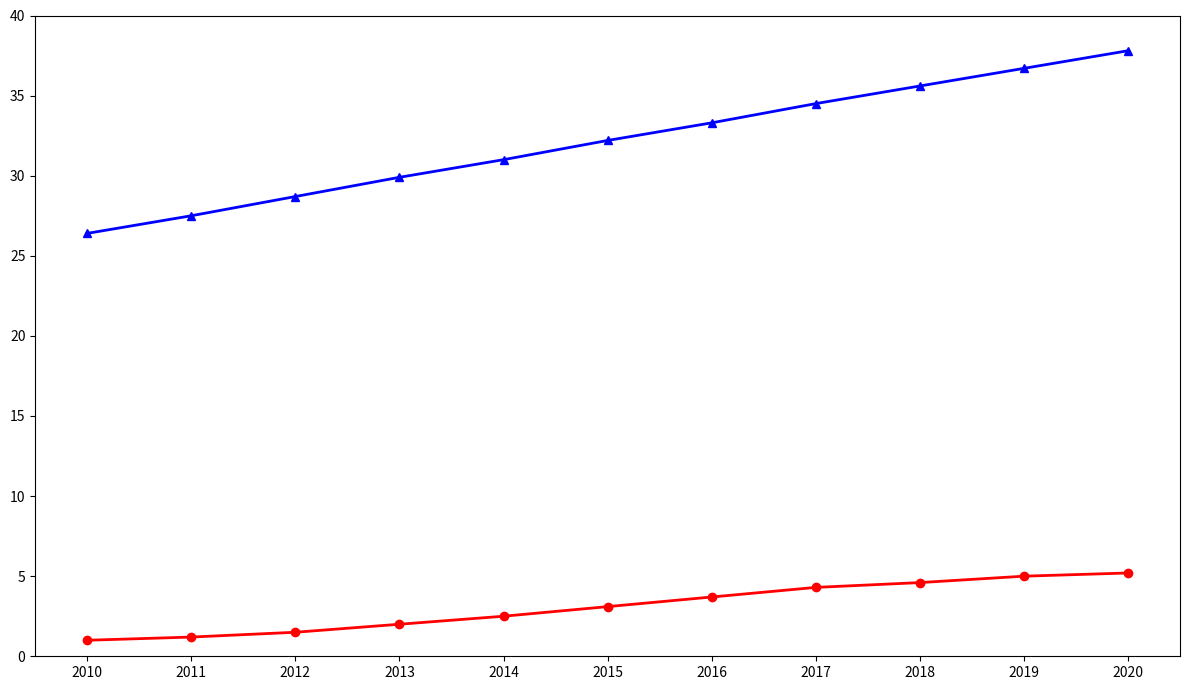

This figure's Python source:
import matplotlib.pyplot as plt
import numpy as np

years = np.arange(2010, 2021)
ny_commuting = np.array([1.0, 1.2, 1.5, 2.0, 2.5, 3.1, 3.7, 4.3, 4.6, 5.0, 5.2])
cph_commuting = np.array([26.4, 27.5, 28.7, 29.9, 31.0, 32.2, 33.3, 34.5, 35.6, 36.7, 37.8])

fig, ax = plt.subplots(figsize=(12, 7))

# Colors are shuffled
ax.plot(years, ny_commuting, marker='o', linestyle='-', linewidth=2, color='red')
ax.plot(years, cph_commuting, marker='^', linestyle='-', linewidth=2, color='blue')

ax.set_xticks(years)
ax.set_ylim(0, 40)

plt.tight_layout()
plt.show()
